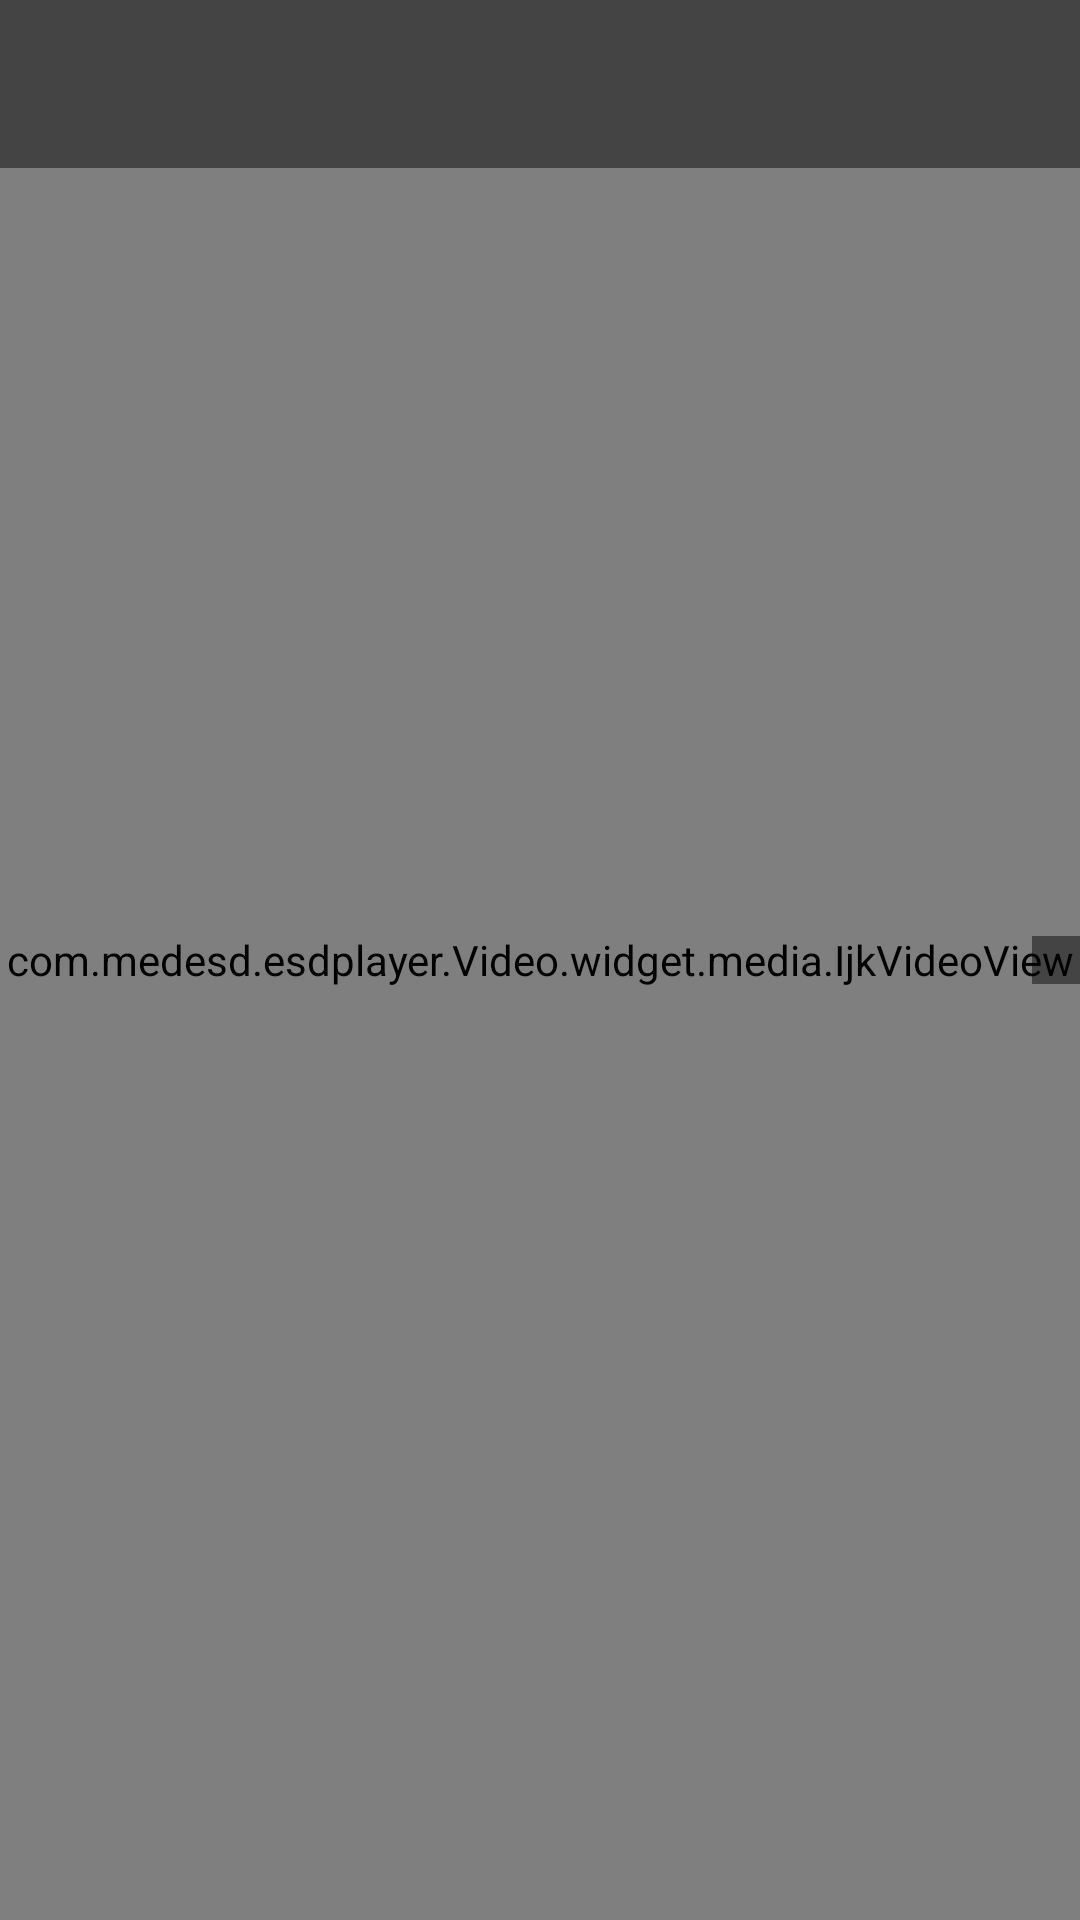

Layout XML and referenced resources for this Android screen:
<!-- AndroidManifest.xml: application theme AppTheme -->
<!-- res/layout/activity_player.xml -->
<androidx.drawerlayout.widget.DrawerLayout
    xmlns:android="http://schemas.android.com/apk/res/android"
    xmlns:app="http://schemas.android.com/apk/res-auto"
    xmlns:tools="http://schemas.android.com/tools"
    tools:context="Video.activities.VideoActivity"
    android:id="@+id/drawer_layout"
    android:layout_width="match_parent"
    android:layout_height="match_parent">

    
    <FrameLayout
        android:layout_width="match_parent"
        android:layout_height="match_parent"
        android:background="#0099cc">

        <com.example.esdplayer.Video.widget.media.IjkVideoView
            android:id="@+id/video_view"
            android:layout_width="match_parent"
            android:layout_height="match_parent"
            android:layout_gravity="center"></com.example.esdplayer.Video.widget.media.IjkVideoView>

        <TextView
            android:id="@+id/toast_text_view"
            android:layout_width="wrap_content"
            android:layout_height="wrap_content"
            android:layout_gravity="left|center_vertical"
            android:background="@color/ijk_transparent_dark"
            android:padding="16dp"
            android:textSize="16sp"
            android:visibility="gone" />

        <TableLayout
            android:id="@+id/hud_view"
            android:layout_width="wrap_content"
            android:layout_height="wrap_content"
            android:layout_gravity="right|center_vertical"
            android:background="@color/ijk_transparent_dark"
            android:padding="8dp" />

        <androidx.appcompat.widget.Toolbar
            android:id="@+id/toolbar"
            android:layout_width="match_parent"
            android:layout_height="wrap_content"
            android:background="@color/ijk_transparent_dark"
            android:minHeight="?attr/actionBarSize"
            android:theme="@style/ThemeOverlay.AppCompat.ActionBar"
            app:popupTheme="@style/ThemeOverlay.AppCompat.Light"
            tools:context=".toolbar_widget" />
    </FrameLayout>

    
    <FrameLayout android:id="@+id/right_drawer"
        android:layout_width="240dp"
        android:layout_height="match_parent"
        android:layout_gravity="right"
        android:background="@color/ijk_transparent_dark" />
</androidx.drawerlayout.widget.DrawerLayout>
<!-- resources referenced by this layout -->
<resources>
  <color name="ijk_transparent_dark">#77000000</color>
  <style name="AppTheme" parent="Theme.AppCompat.Light.DarkActionBar">
          
          <item name="colorPrimary">@color/colorPrimary</item>
          <item name="colorPrimaryDark">@color/colorPrimaryDark</item>
          <item name="colorAccent">@color/colorAccent</item>
      </style>
  <color name="colorPrimary">#6200EE</color>
  <color name="colorPrimaryDark">#3700B3</color>
  <color name="colorAccent">#03DAC5</color>
</resources>
